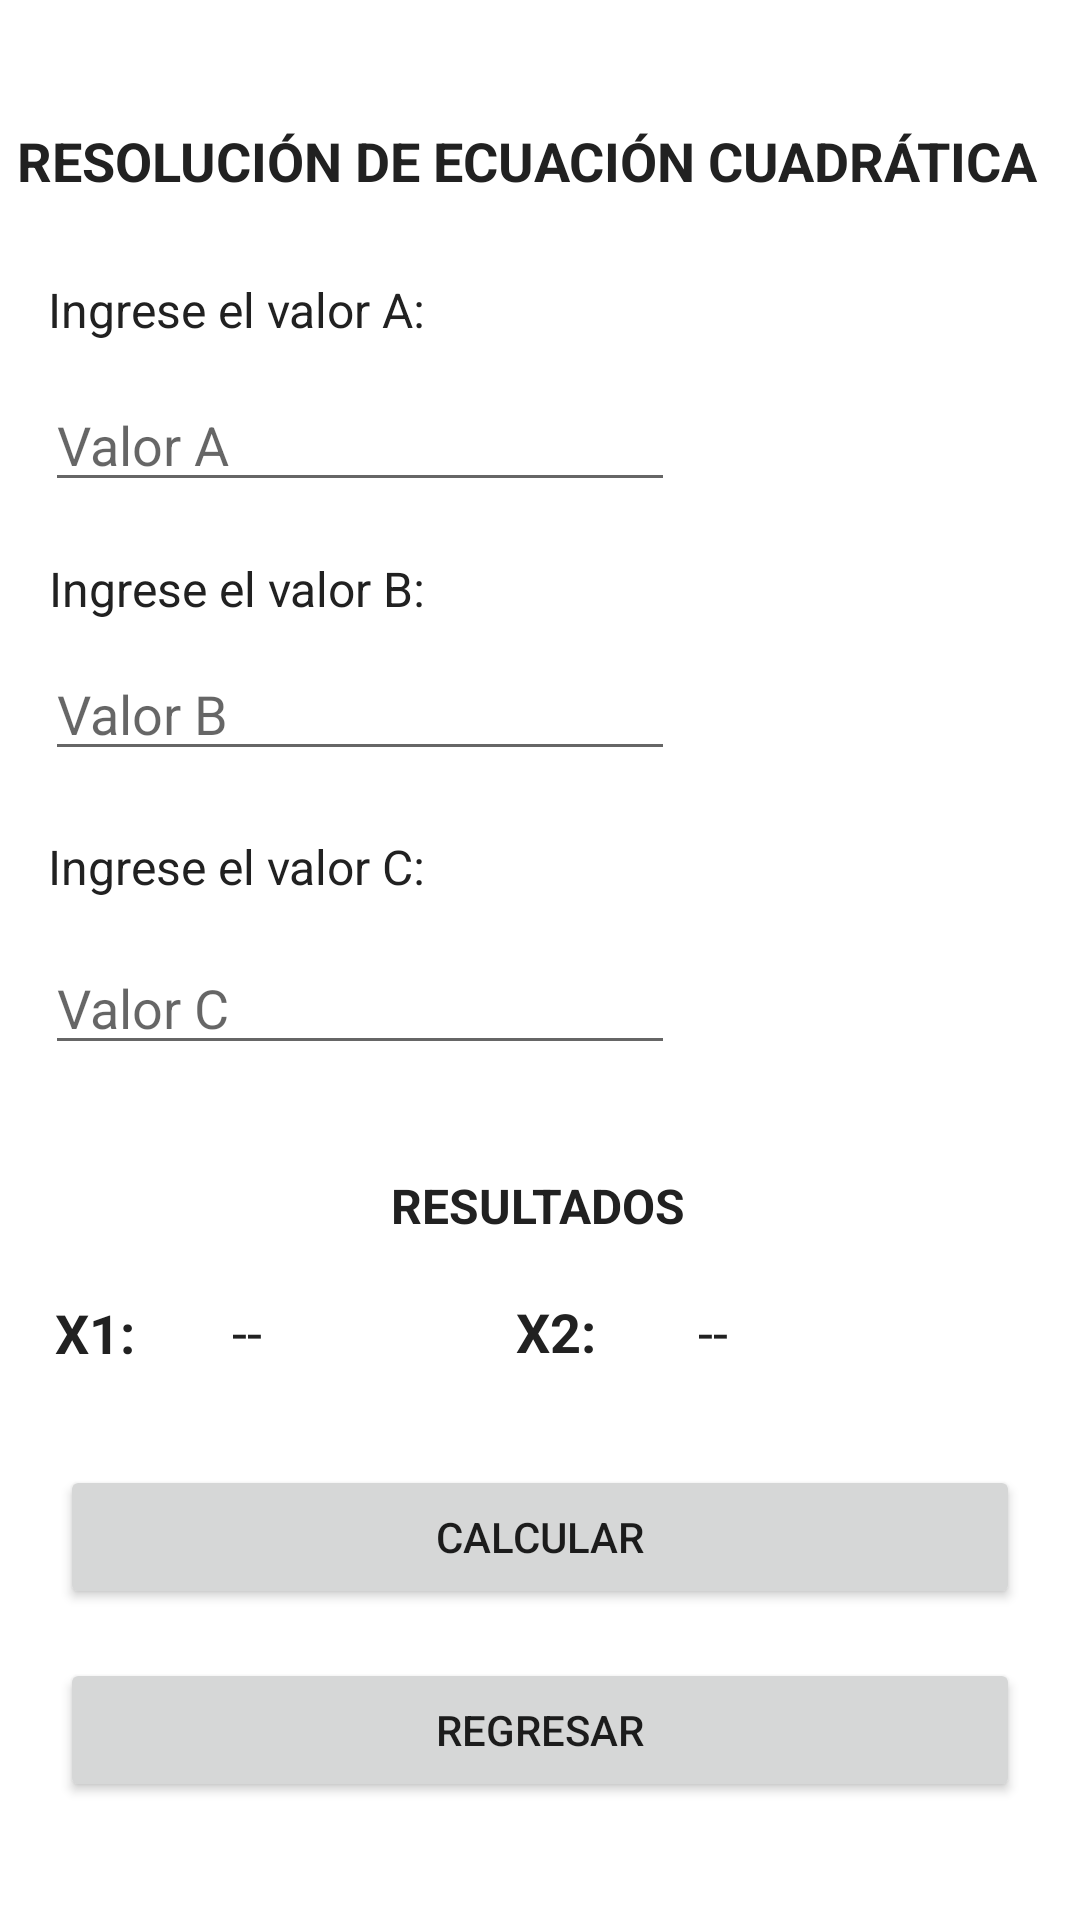

Write the Android layout XML for this screen, with the resource values it uses.
<!-- AndroidManifest.xml: application theme Theme.DesafioPractico1DSM -->
<!-- res/layout/activity_ejercicio1.xml -->
<?xml version="1.0" encoding="utf-8"?>
<androidx.constraintlayout.widget.ConstraintLayout xmlns:android="http://schemas.android.com/apk/res/android"
    xmlns:app="http://schemas.android.com/apk/res-auto"
    xmlns:tools="http://schemas.android.com/tools"
    android:layout_width="match_parent"
    android:layout_height="match_parent"
    tools:context=".Ejercicio1Activity">


    <TextView
        android:id="@+id/textView"
        android:layout_width="wrap_content"
        android:layout_height="wrap_content"
        android:text="RESOLUCIÓN DE ECUACIÓN CUADRÁTICA"
        android:textColor="#212121"
        android:textSize="18dp"
        android:textStyle="bold"
        app:layout_constraintBottom_toBottomOf="parent"
        app:layout_constraintEnd_toEndOf="parent"
        app:layout_constraintHorizontal_bias="0.281"
        app:layout_constraintStart_toStartOf="parent"
        app:layout_constraintTop_toTopOf="parent"
        app:layout_constraintVertical_bias="0.067" />


    <TextView
        android:id="@+id/textView5"
        android:layout_width="wrap_content"
        android:layout_height="wrap_content"
        android:text="Ingrese el valor A:"
        android:textColor="#212121"
        android:textSize="16dp"
        app:layout_constraintBottom_toBottomOf="parent"
        app:layout_constraintEnd_toEndOf="parent"
        app:layout_constraintHorizontal_bias="0.069"
        app:layout_constraintStart_toStartOf="parent"
        app:layout_constraintTop_toBottomOf="@+id/textView"
        app:layout_constraintVertical_bias="0.048" />

    <EditText
        android:id="@+id/editTextA"
        android:layout_width="wrap_content"
        android:layout_height="wrap_content"
        android:layout_marginTop="12dp"
        android:ems="10"
        android:hint="Valor A"
        android:inputType="numberSigned"
        app:layout_constraintBottom_toBottomOf="parent"
        app:layout_constraintEnd_toEndOf="parent"
        app:layout_constraintHorizontal_bias="0.099"
        app:layout_constraintStart_toStartOf="parent"
        app:layout_constraintTop_toBottomOf="@+id/textView5"
        app:layout_constraintVertical_bias="0.0" />


    <TextView
        android:id="@+id/textView6"
        android:layout_width="wrap_content"
        android:layout_height="wrap_content"
        android:text="Ingrese el valor B:"
        android:textColor="#212121"
        android:textSize="16dp"
        app:layout_constraintBottom_toBottomOf="parent"
        app:layout_constraintEnd_toEndOf="parent"
        app:layout_constraintHorizontal_bias="0.069"
        app:layout_constraintStart_toStartOf="parent"
        app:layout_constraintTop_toBottomOf="@+id/editTextA"
        app:layout_constraintVertical_bias="0.04" />

    <EditText
        android:id="@+id/editTextB"
        android:layout_width="wrap_content"
        android:layout_height="wrap_content"
        android:ems="10"
        android:hint="Valor B"
        android:inputType="numberSigned"
        app:layout_constraintBottom_toBottomOf="parent"
        app:layout_constraintEnd_toEndOf="parent"
        app:layout_constraintHorizontal_bias="0.099"
        app:layout_constraintStart_toStartOf="parent"
        app:layout_constraintTop_toBottomOf="@+id/textView6"
        app:layout_constraintVertical_bias="0.022" />


    <TextView
        android:id="@+id/textView7"
        android:layout_width="wrap_content"
        android:layout_height="wrap_content"
        android:text="Ingrese el valor C:"
        android:textColor="#212121"
        android:textSize="16dp"
        app:layout_constraintBottom_toBottomOf="parent"
        app:layout_constraintEnd_toEndOf="parent"
        app:layout_constraintHorizontal_bias="0.069"
        app:layout_constraintStart_toStartOf="parent"
        app:layout_constraintTop_toBottomOf="@+id/editTextB"
        app:layout_constraintVertical_bias="0.058" />

    <EditText
        android:id="@+id/editTextC"
        android:layout_width="wrap_content"
        android:layout_height="wrap_content"
        android:ems="10"
        android:hint="Valor C"
        android:inputType="numberSigned"
        app:layout_constraintBottom_toBottomOf="parent"
        app:layout_constraintEnd_toEndOf="parent"
        app:layout_constraintHorizontal_bias="0.099"
        app:layout_constraintStart_toStartOf="parent"
        app:layout_constraintTop_toBottomOf="@+id/textView7"
        app:layout_constraintVertical_bias="0.047" />


    <TextView
        android:id="@+id/textView8"
        android:layout_width="wrap_content"
        android:layout_height="wrap_content"
        android:text="RESULTADOS"
        android:textColor="#212121"
        android:textSize="16dp"
        android:textStyle="bold"
        app:layout_constraintBottom_toBottomOf="parent"
        app:layout_constraintEnd_toEndOf="parent"
        app:layout_constraintHorizontal_bias="0.498"
        app:layout_constraintStart_toStartOf="parent"
        app:layout_constraintTop_toBottomOf="@+id/editTextC"
        app:layout_constraintVertical_bias="0.137" />

    <TextView
        android:id="@+id/textView9"
        android:layout_width="wrap_content"
        android:layout_height="wrap_content"
        android:textColor="#212121"
        android:textSize="18dp"
        android:textStyle="bold"
        android:text="X1: "
        app:layout_constraintBottom_toBottomOf="parent"
        app:layout_constraintEnd_toEndOf="parent"
        app:layout_constraintHorizontal_bias="0.056"
        app:layout_constraintStart_toStartOf="parent"
        app:layout_constraintTop_toBottomOf="@+id/textView8"
        app:layout_constraintVertical_bias="0.096" />


    <TextView
        android:id="@+id/txtResultX1"
        android:layout_width="wrap_content"
        android:layout_height="wrap_content"
        android:text="--"
        android:textColor="#212121"
        android:textSize="18dp"
        app:layout_constraintBottom_toBottomOf="parent"
        app:layout_constraintEnd_toEndOf="parent"
        app:layout_constraintHorizontal_bias="0.221"
        app:layout_constraintStart_toStartOf="parent"
        app:layout_constraintTop_toBottomOf="@+id/textView8"
        app:layout_constraintVertical_bias="0.094" />

    <TextView
        android:id="@+id/textView11"
        android:layout_width="wrap_content"
        android:layout_height="wrap_content"
        android:text="X2: "
        android:textColor="#212121"
        android:textSize="18dp"
        android:textStyle="bold"
        app:layout_constraintBottom_toBottomOf="parent"
        app:layout_constraintEnd_toEndOf="parent"
        app:layout_constraintHorizontal_bias="0.523"
        app:layout_constraintStart_toStartOf="parent"
        app:layout_constraintTop_toBottomOf="@+id/textView8"
        app:layout_constraintVertical_bias="0.094" />

    <TextView
        android:id="@+id/txtResultX2"
        android:layout_width="wrap_content"
        android:layout_height="wrap_content"
        android:text="--"
        android:textColor="#212121"
        android:textSize="18dp"
        app:layout_constraintBottom_toBottomOf="parent"
        app:layout_constraintEnd_toEndOf="parent"
        app:layout_constraintHorizontal_bias="0.665"
        app:layout_constraintStart_toStartOf="parent"
        app:layout_constraintTop_toBottomOf="@+id/textView8"
        app:layout_constraintVertical_bias="0.094" />

    <Button
        android:id="@+id/btnSend"
        android:layout_width="match_parent"
        android:layout_height="wrap_content"
        android:layout_marginHorizontal="20dp"
        android:text="Calcular"
        app:layout_constraintBottom_toBottomOf="parent"
        app:layout_constraintEnd_toEndOf="parent"
        app:layout_constraintStart_toStartOf="parent"
        app:layout_constraintTop_toBottomOf="@+id/editTextC"
        app:layout_constraintVertical_bias="0.562" />

    <Button
        android:id="@+id/btnFinish"
        android:layout_width="match_parent"
        android:layout_height="wrap_content"
        android:layout_marginHorizontal="20dp"
        android:text="Regresar"
        app:layout_constraintBottom_toBottomOf="parent"
        app:layout_constraintEnd_toEndOf="parent"
        app:layout_constraintStart_toStartOf="parent"
        app:layout_constraintTop_toBottomOf="@+id/btnSend"
        app:layout_constraintVertical_bias="0.296" />

</androidx.constraintlayout.widget.ConstraintLayout>
<!-- resources referenced by this layout -->
<resources>
  <style name="Theme.DesafioPractico1DSM" parent="Theme.MaterialComponents.DayNight.DarkActionBar">
          
          <item name="colorPrimary">@color/purple_500</item>
          <item name="colorPrimaryVariant">@color/purple_700</item>
          <item name="colorOnPrimary">@color/white</item>
          
          <item name="colorSecondary">@color/teal_200</item>
          <item name="colorSecondaryVariant">@color/teal_700</item>
          <item name="colorOnSecondary">@color/black</item>
          
          <item name="android:statusBarColor" tools:targetApi="l">?attr/colorPrimaryVariant</item>
          
      </style>
  <!-- not gathered from this repository: default colours our renderer supplied (Android Studio template values) -->
  <color name="purple_500">#FF6200EE</color>
  <color name="purple_700">#FF3700B3</color>
  <color name="teal_200">#FF03DAC5</color>
  <color name="teal_700">#FF018786</color>
  <color name="black">#FF000000</color>
  <color name="white">#FFFFFFFF</color>
</resources>
